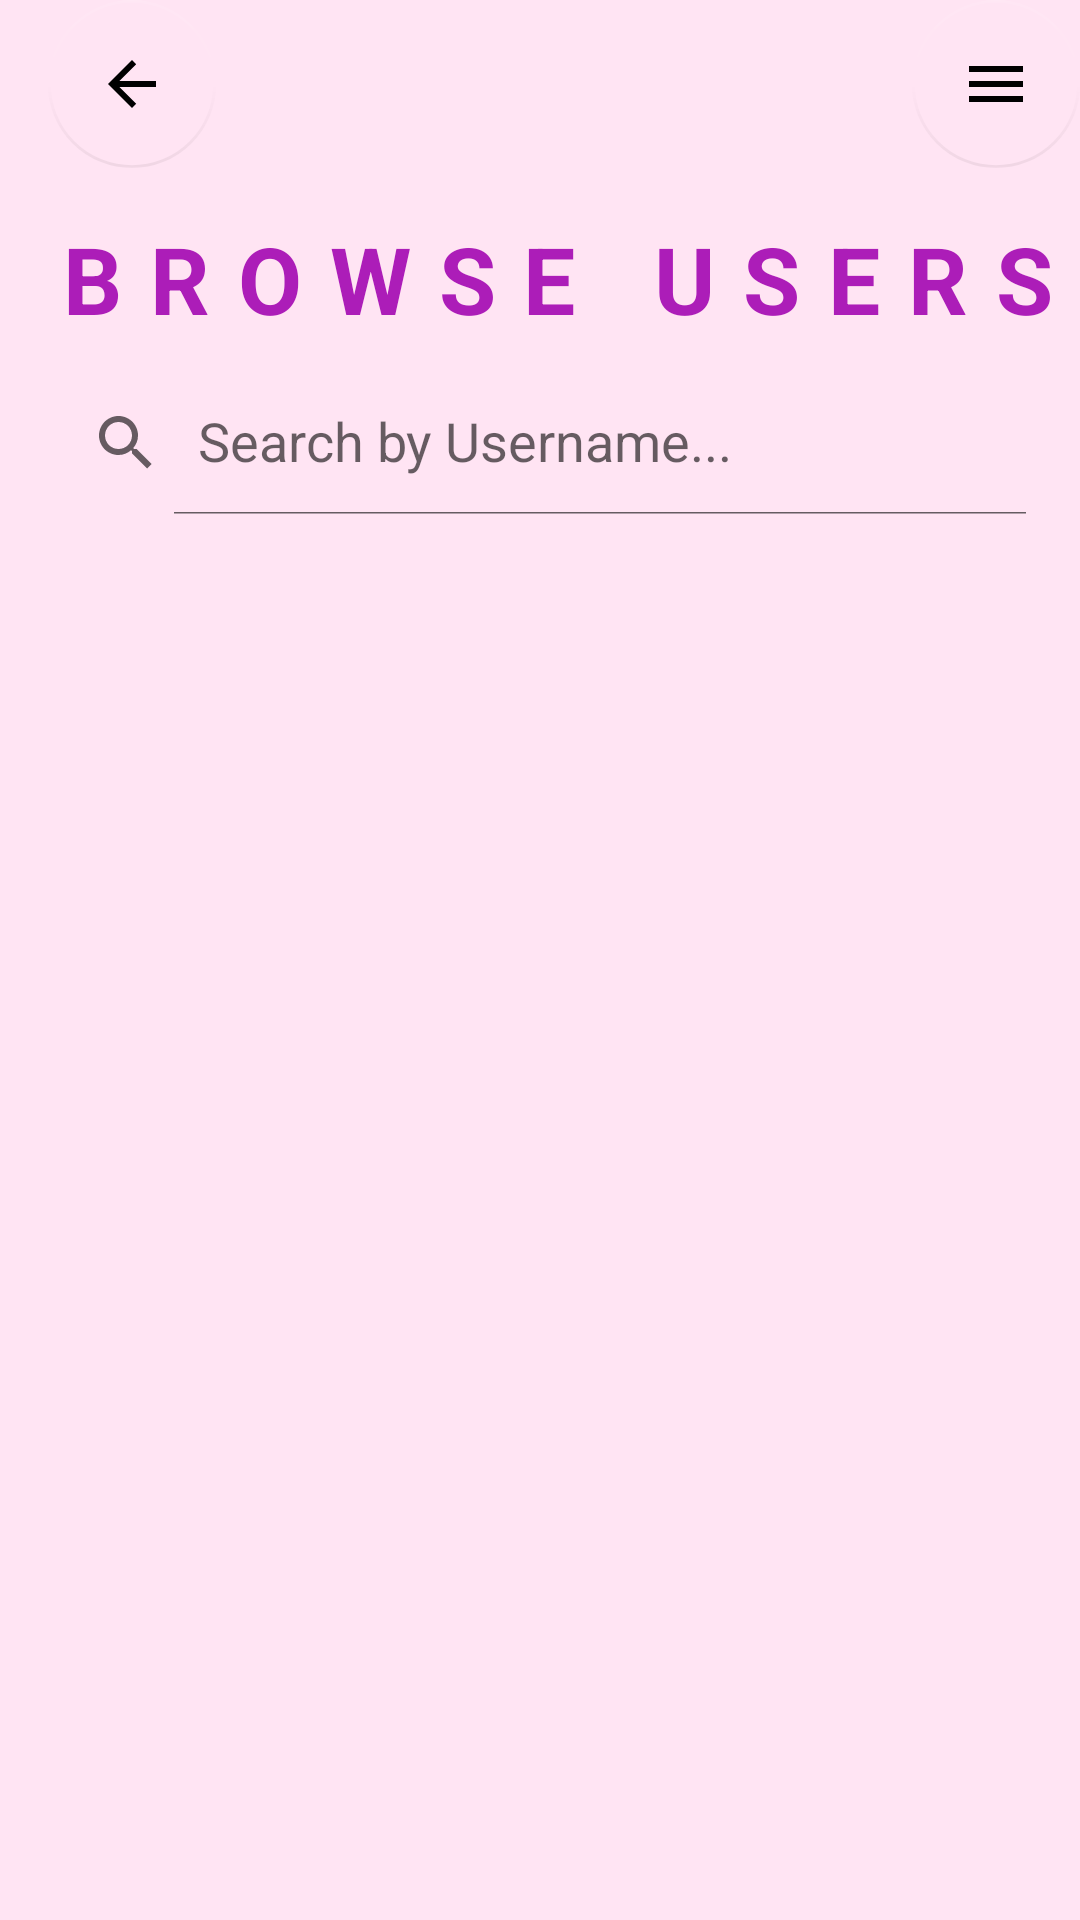

Here is an Android app screen rendered from its layout file. Give the layout XML and the strings, colors and styles it references.
<!-- AndroidManifest.xml: application theme Theme.CodeCatchersApp -->
<!-- res/layout/search_users.xml -->
<?xml version="1.0" encoding="utf-8"?>
<androidx.constraintlayout.widget.ConstraintLayout xmlns:android="http://schemas.android.com/apk/res/android"
    xmlns:app="http://schemas.android.com/apk/res-auto"
    xmlns:tools="http://schemas.android.com/tools"
    android:id="@+id/search_users"
    android:layout_width="match_parent"
    android:layout_height="match_parent"
    android:background="#FFE4F3">

    <TextView
        android:id="@+id/browse_title"
        android:layout_width="wrap_content"
        android:layout_height="wrap_content"
        android:layout_marginStart="16dp"
        android:layout_marginTop="72dp"
        android:gravity="center_horizontal|top"
        android:text="BROWSE USERS"
        android:textColor="#FFac1db8"
        android:textSize="31sp"
        android:textStyle="bold"
        android:letterSpacing="0.3"
        app:layout_constraintStart_toStartOf="parent"
        app:layout_constraintTop_toTopOf="parent" />

    <androidx.appcompat.widget.Toolbar
        android:id="@+id/top_toolbar"
        android:layout_width="match_parent"
        android:layout_height="wrap_content"
        android:background="#FFE4F3"
        android:minHeight="?attr/actionBarSize"
        android:theme="?attr/actionBarTheme"
        app:layout_constraintTop_toTopOf="parent">

    <com.google.android.material.floatingactionbutton.FloatingActionButton
        android:id="@+id/back_button"
        android:layout_width="wrap_content"
        android:layout_height="wrap_content"
        android:clickable="true"
        style="@style/Widget.MaterialComponents.Button.TextButton"
        android:tint="#00FFFFFF"
        app:backgroundTint="#00FFFFFF"
        app:layout_constraintBottom_toBottomOf="@+id/top_toolbar"
        app:layout_constraintStart_toStartOf="parent"
        app:rippleColor="#00FFFFFF"
        app:srcCompat="?attr/actionModeCloseDrawable"
        app:elevation="0dp"
        app:pressedTranslationZ="0dp"/>

        <com.google.android.material.floatingactionbutton.FloatingActionButton
            android:id="@+id/hamburger_menu"
            android:layout_width="wrap_content"
            android:layout_height="wrap_content"
            android:layout_gravity="right"
            android:clickable="true"
            android:tint="#00FFFFFF"
            app:backgroundTint="#00FFFFFF"
            app:layout_constraintBottom_toBottomOf="@+id/top_toolbar"
            app:layout_constraintStart_toStartOf="parent"
            app:rippleColor="#00FFFFFF"
            app:elevation="0dp"
            app:pressedTranslationZ="0dp"
            app:srcCompat="@drawable/hamburger_icon" />

    </androidx.appcompat.widget.Toolbar>

    <androidx.appcompat.widget.SearchView
        android:id="@+id/search_view"
        android:layout_width="match_parent"
        android:layout_height="wrap_content"
        android:layout_margin="10dp"
        android:background="@drawable/search_by_users_bg"
        android:gravity="fill_horizontal"
        app:queryHint="Search by Username..."
        app:iconifiedByDefault="false"
        app:layout_constraintEnd_toEndOf="parent"
        app:layout_constraintStart_toStartOf="parent"
        app:layout_constraintTop_toBottomOf="@+id/browse_title" />

    <androidx.recyclerview.widget.RecyclerView
        android:id="@+id/rv_users"
        android:layout_width="0dp"
        android:layout_height="0dp"
        android:layout_marginTop="6dp"
        android:layout_marginBottom="6dp"
        android:padding="6dp"
        app:layout_constraintBottom_toBottomOf="parent"
        app:layout_constraintEnd_toEndOf="parent"
        app:layout_constraintStart_toStartOf="parent"
        app:layout_constraintTop_toBottomOf="@+id/search_view" />


</androidx.constraintlayout.widget.ConstraintLayout>
<!-- resources referenced by this layout -->
<resources>
  <!-- drawable hamburger_icon (drawable) -->
  <?xml version="1.0" encoding="utf-8"?>
  <vector xmlns:android="http://schemas.android.com/apk/res/android"
      android:width="24dp"
      android:height="24dp"
      android:viewportWidth="24"
      android:viewportHeight="24">
  
      <path
          android:fillColor="#000000"
          android:pathData="M3,6h18v2H3z" />
      <path
          android:fillColor="#000000"
          android:pathData="M3,11h18v2H3z" />
      <path
          android:fillColor="#000000"
          android:pathData="M3,16h18v2H3z" />
  
  </vector>
  <style name="Theme.CodeCatchersApp" parent="Theme.MaterialComponents.DayNight.DarkActionBar">
          
          <item name="colorPrimary">@color/black</item>
          <item name="colorPrimaryVariant">#68D058</item>
          <item name="colorOnPrimary">@color/white</item>
          
          <item name="colorSecondary">@color/teal_200</item>
          <item name="colorSecondaryVariant">@color/teal_700</item>
          <item name="colorOnSecondary">@color/black</item>
          
          <item name="android:statusBarColor">?attr/colorPrimaryVariant</item>
          
      </style>
  <color name="black">#FF000000</color>
  <color name="white">#FFFFFFFF</color>
  
      //from palette
  <color name="teal_200">#FF03DAC5</color>
  <color name="teal_700">#FF018786</color>
</resources>
